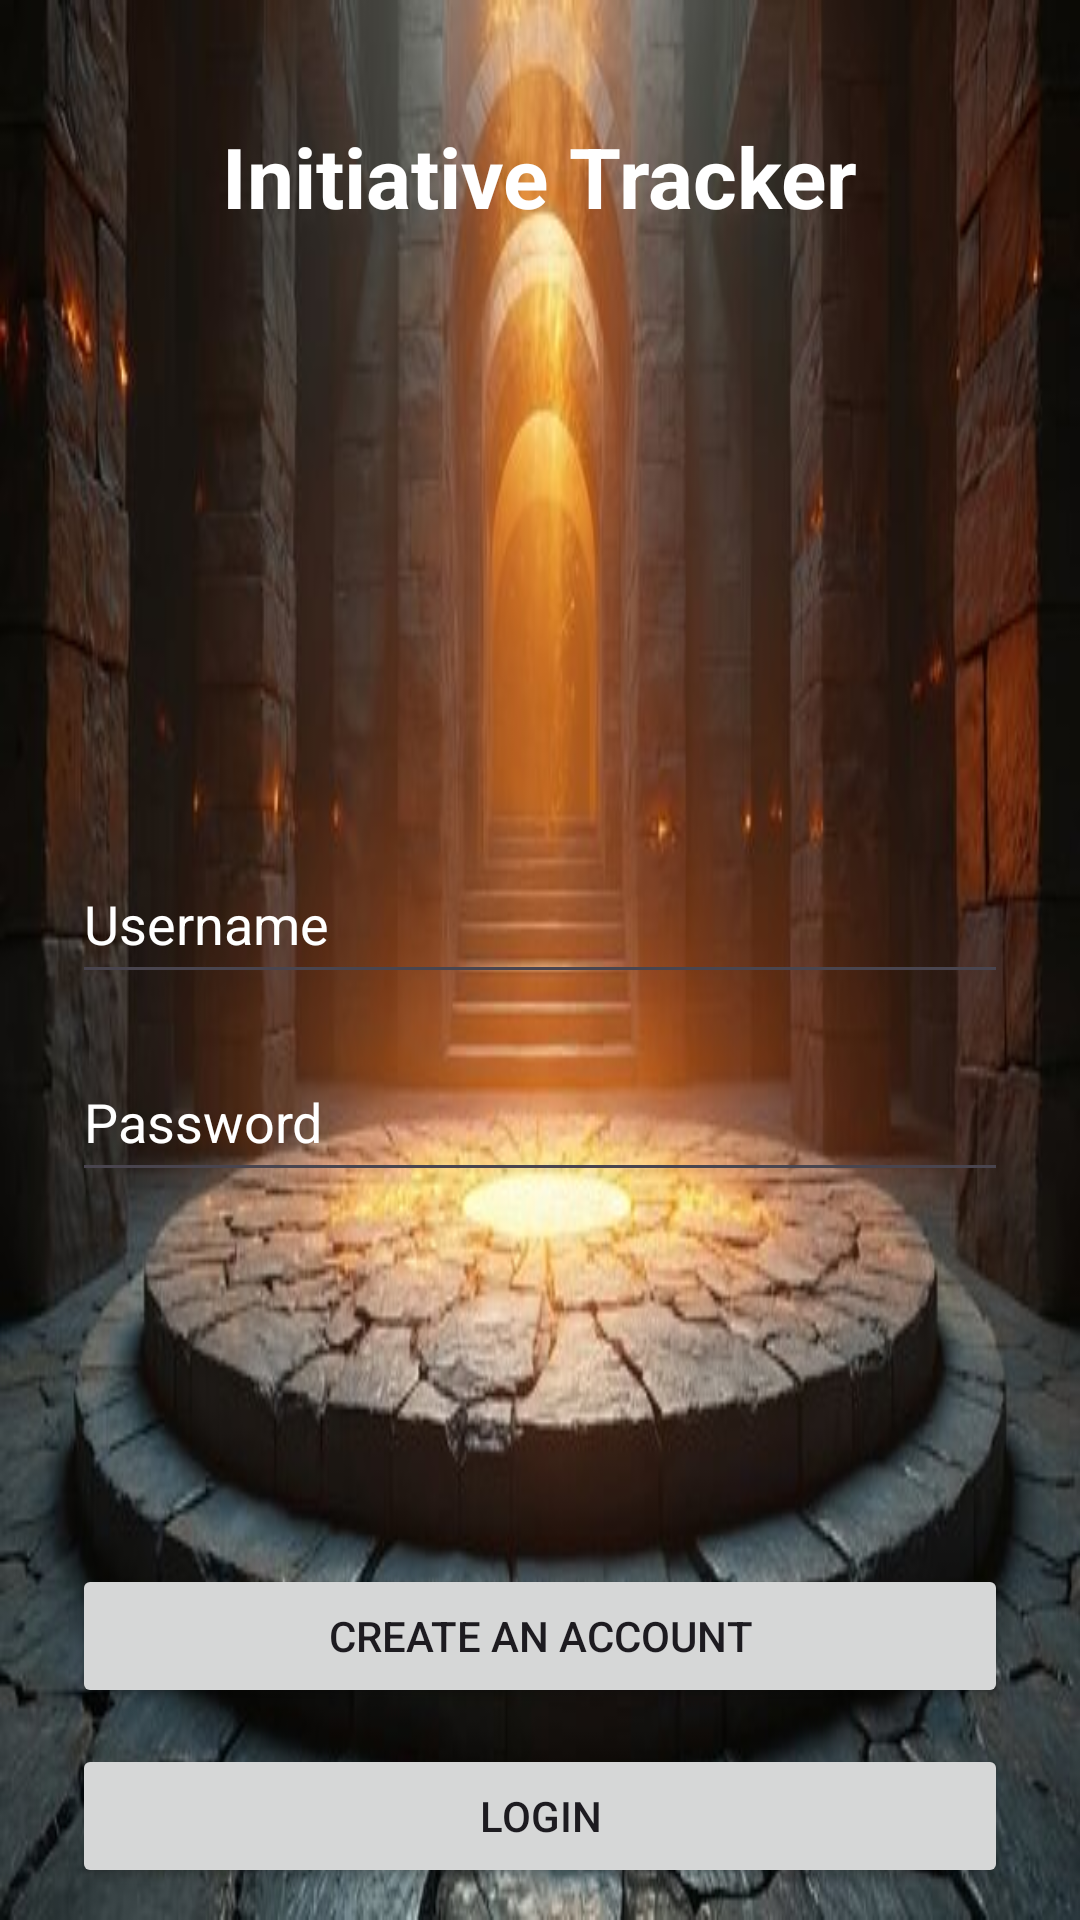

Reconstruct the res/layout file that produces this screen, plus the resources it refers to.
<!-- AndroidManifest.xml: application theme Theme.InitiativeTracker -->
<!-- res/layout/activity_main.xml -->
<?xml version="1.0" encoding="utf-8"?>
<androidx.constraintlayout.widget.ConstraintLayout xmlns:android="http://schemas.android.com/apk/res/android"
    xmlns:app="http://schemas.android.com/apk/res-auto"
    android:layout_width="match_parent"
    android:layout_height="match_parent"
    android:background="@drawable/background_2">

    <TextView
        android:id="@+id/titleText"
        android:layout_width="wrap_content"
        android:layout_height="wrap_content"
        android:layout_marginTop="40dp"
        android:text="@string/txt_title"
        android:textColor="#FFFFFF"
        android:textSize="28sp"
        android:textStyle="bold"
        app:layout_constraintEnd_toEndOf="parent"
        app:layout_constraintStart_toStartOf="parent"
        app:layout_constraintTop_toTopOf="parent" />

    <EditText
        android:id="@+id/usernameInput"
        android:layout_width="0dp"
        android:layout_height="50dp"
        android:layout_marginStart="24dp"
        android:layout_marginTop="204dp"
        android:layout_marginEnd="24dp"
        android:hint="@string/login_name"
        android:textColor="#FFFFFF"
        android:textColorHint="#FFFFFF"
        app:layout_constraintEnd_toEndOf="parent"
        app:layout_constraintHorizontal_bias="0.0"
        app:layout_constraintStart_toStartOf="parent"
        app:layout_constraintTop_toBottomOf="@id/titleText" />

    <EditText
        android:id="@+id/passwordInput"
        android:layout_width="0dp"
        android:layout_height="50dp"
        android:layout_marginStart="24dp"
        android:layout_marginTop="16dp"
        android:layout_marginEnd="24dp"
        android:hint="@string/login_pw"
        android:inputType="textPassword"
        android:textColor="#FFFFFF"
        android:textColorHint="#FFFFFF"
        app:layout_constraintEnd_toEndOf="parent"
        app:layout_constraintStart_toStartOf="parent"
        app:layout_constraintTop_toBottomOf="@id/usernameInput" />

    <Button
        android:id="@+id/registerButton"
        android:layout_width="0dp"
        android:layout_height="wrap_content"
        android:layout_marginStart="24dp"
        android:layout_marginTop="124dp"
        android:layout_marginEnd="24dp"
        android:text="@string/register_btn"
        app:layout_constraintEnd_toEndOf="parent"
        app:layout_constraintHorizontal_bias="1.0"
        app:layout_constraintStart_toStartOf="parent"
        app:layout_constraintTop_toBottomOf="@id/passwordInput" />

    <Button
        android:id="@+id/loginButton"
        android:layout_width="0dp"
        android:layout_height="wrap_content"
        android:layout_marginStart="24dp"
        android:layout_marginTop="12dp"
        android:layout_marginEnd="24dp"
        android:text="@string/login_btn"
        app:layout_constraintEnd_toEndOf="parent"
        app:layout_constraintStart_toStartOf="parent"
        app:layout_constraintTop_toBottomOf="@id/registerButton" />

</androidx.constraintlayout.widget.ConstraintLayout>
<!-- resources referenced by this layout -->
<resources>
  <!-- drawable background_2: jpg bitmap (drawable, 44580 bytes) -->
  <string name="login_btn">Login</string>
  <string name="login_name">Username</string>
  <string name="login_pw">Password</string>
  <string name="register_btn">Create an Account</string>
  <string name="txt_title">Initiative Tracker</string>
  <style name="Theme.InitiativeTracker" parent="Base.Theme.InitiativeTracker" />
  <style name="Base.Theme.InitiativeTracker" parent="Theme.Material3.DayNight.NoActionBar">
          
          
      </style>
</resources>
